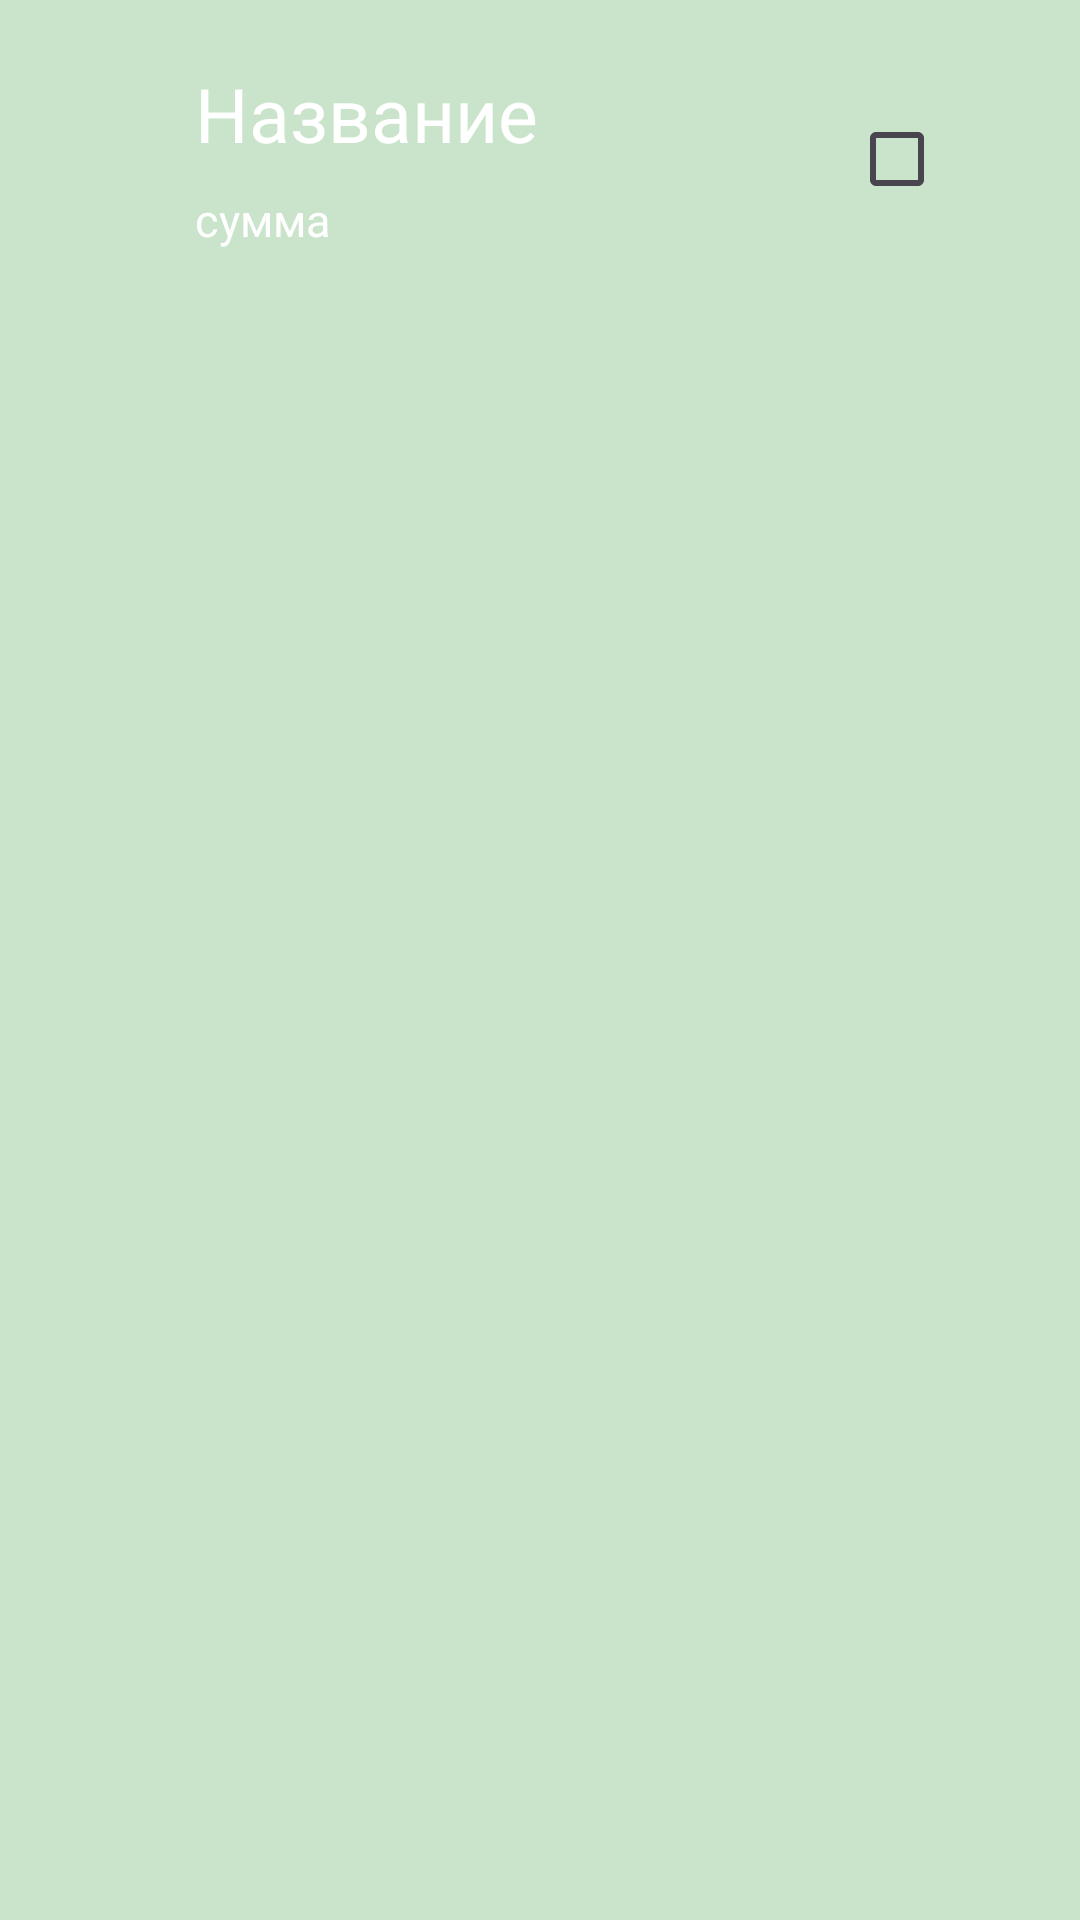

Android layout source for this screen:
<!-- AndroidManifest.xml: application theme Theme.BankClient -->
<!-- res/layout/check_ie_item_rel.xml -->
<?xml version="1.0" encoding="utf-8"?>
<LinearLayout xmlns:android="http://schemas.android.com/apk/res/android"
    xmlns:app="http://schemas.android.com/apk/res-auto"
    android:id="@+id/item_layout"
    android:layout_width="wrap_content"
    android:layout_height="wrap_content"
    android:background="@color/main_background">
    <RelativeLayout
        android:layout_marginVertical="5dp"
        android:layout_marginHorizontal="5dp"
        android:layout_width="match_parent"
        android:layout_height="100dp">
        <RelativeLayout
            android:layout_width="match_parent"
            android:layout_height="match_parent"
            android:layout_marginStart="20dp"
            android:layout_marginEnd="20dp">
            <ImageView
                android:layout_width="match_parent"
                android:layout_height="match_parent"
                android:src="@drawable/bg_plan_item"
                android:alpha="0.3"
                app:tint="#77000000"/>
            <ImageView
                android:layout_width="match_parent"
                android:layout_height="match_parent"
                android:layout_marginBottom="3dp"
                android:layout_marginEnd="3dp"
                android:src="@drawable/bg_plan_item"/>
        </RelativeLayout>



        <LinearLayout
            android:id="@+id/linearLayout"
            android:layout_width="match_parent"
            android:layout_height="match_parent"
            android:orientation="vertical"
            android:layout_marginStart="60dp"
            android:layout_marginTop="16dp">

            <TextView
                android:id="@+id/ie_title"
                android:layout_width="wrap_content"
                android:layout_height="0dp"
                android:text="Название"

                android:layout_gravity="bottom"
                android:paddingBottom="5dp"
                android:textColor="@color/white"
                android:textSize="25sp"
                android:layout_weight="1"/>

            <TextView
                android:id="@+id/ie_sum"
                android:layout_width="wrap_content"
                android:layout_height="0dp"
                android:layout_weight="1"
                android:text="сумма"
                android:textSize="15sp"
                android:textColor="@color/white"/>
        </LinearLayout>

        <CheckBox
            android:id="@+id/ie_check"
            android:layout_width="wrap_content"
            android:layout_height="wrap_content"
            android:layout_alignParentEnd="true"
            android:buttonTint="@color/white"
            android:layout_margin="24dp"/>
    </RelativeLayout>
</LinearLayout>
<!-- resources referenced by this layout -->
<resources>
  <color name="main_background">#c9e4ca</color>
  <color name="white">#FFFFFFFF</color>
  <style name="Theme.BankClient" parent="Base.Theme.BankClient" />
  <style name="Base.Theme.BankClient" parent="Theme.Material3.DayNight.NoActionBar">
          
          
      </style>
</resources>
